Run: headless pygame with SDL's dummy video driver; simulated clock (each Clock.tick advances the game by its frame time, no real sleeping); random seed 0; keys injected as events and as key.get_pressed() state; no mouse input.
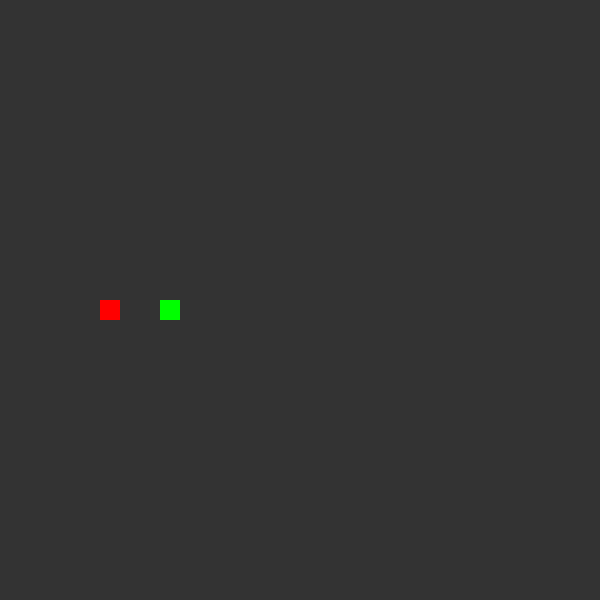
Frame 1 of 4 · flips 1–60 · no input
Frame 2 of 4 · flips 61–180 · tapped SPACE, RETURN · held RIGHT (→), D · screen unchanged from frame 1, image omitted
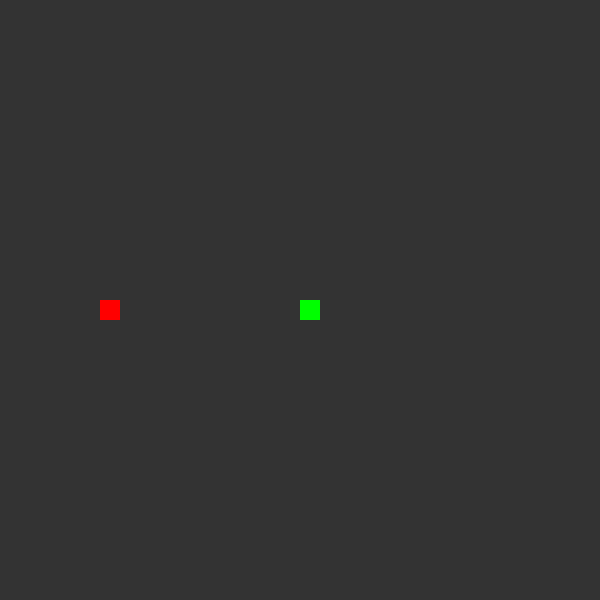
Frame 3 of 4 · flips 181–300 · held DOWN (↓), S
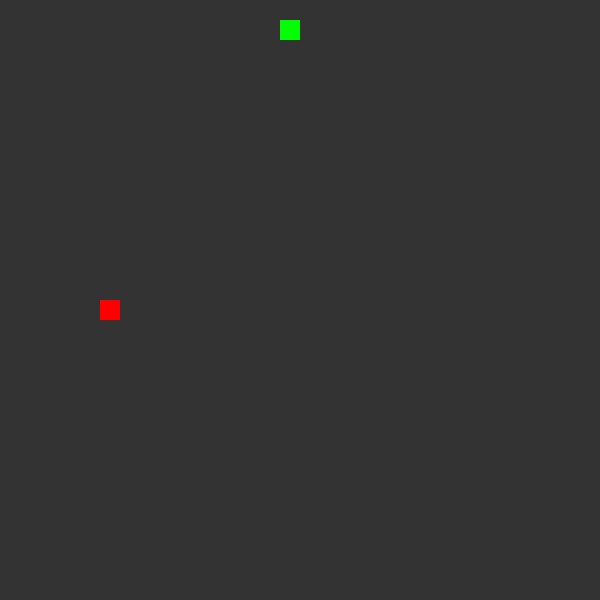
Frame 4 of 4 · flips 301–420 · held LEFT (←), A, UP (↑), W

The pygame program that drew these frames:

import pygame
import random


class Apple:
    def __init__(self, pos, w, snake, mapSize):
        self.pos = pos
        self.width = w
        self.snake = snake
        self.mapSize = mapSize

    def draw(self, win):
        pygame.draw.rect(win, (255, 0, 0), (self.pos[0] * self.width, self.pos[1] * self.width, self.width, self.width))

    def eaten(self):
        free = []
        for x in range(self.mapSize[0]):
            for y in range(self.mapSize[1]):
                if (x, y) not in self.snake.pos:
                    free.append((x, y))
        self.pos = random.choice(free)


class Snake:
    def __init__(self, pos, w, vel, mapSize):
        self.pos = [(15, 15), (16, 15)]
        self.width = w
        self.vel = vel
        self.current = 0
        self.mapSize = mapSize
        self.apple = Apple((5, 15), self.width, self, mapSize)

        self.compass = ((0, -1), (1, 0), (0, 1), (-1, 0))
        self.lastComp = self.compass[3]
        self.comps = [self.lastComp, self.lastComp]
        self.eaten = False
        self.nextCell = (self.pos[0][0] + self.lastComp[0], self.pos[0][1] + self.lastComp[1])
        self.alive = True
        self.lastCell = (17, 15)
        self.frontBase = self.setBase(self.lastComp, self.nextCell)
        self.endBase = self.setEndBase(self.comps[-1], self.lastCell)

        print(self.frontBase)
        print(self.endBase)

    def wallCollision(self):
        if not -1 < self.nextCell[0] < self.mapSize[0] or not -1 < self.nextCell[1] < self.mapSize[1]:
            self.alive = False

    def snakeCollision(self):
        if self.nextCell in self.pos:
            self.alive = False

    def appleCollision(self):
        if self.nextCell == self.apple.pos:
            self.eaten = True
            self.apple.eaten()

    def getBase(self, nC, oC):
        end = []
        for part in nC:
            if part in oC:
                end.append(part)
        return end

    def setEndBase(self, comp, pos):
        comp = (-comp[0], -comp[1])

        oC = ((pos[0] * self.width, pos[1] * self.width),
              (pos[0] * self.width + self.width, pos[1] * self.width),
              (pos[0] * self.width + self.width, pos[1] * self.width + self.width),
              (pos[0] * self.width, pos[1] * self.width + self.width)
              )
        #pos = (pos[0] + comp[0], pos[1] + comp[1])

        nC = ((self.pos[-1][0] * self.width, self.pos[-1][1] * self.width),
              (self.pos[-1][0] * self.width + self.width, self.pos[-1][1] * self.width),
              (self.pos[-1][0] * self.width + self.width, self.pos[-1][1] * self.width + self.width),
              (self.pos[-1][0] * self.width, self.pos[-1][1] * self.width + self.width)
              )
        return self.getBase(nC, oC)
    def setBase(self, comp, pos):
        comp = (-comp[0], -comp[1])

        oC = ((pos[0] * self.width, pos[1] * self.width),
              (pos[0] * self.width + self.width, pos[1] * self.width),
              (pos[0] * self.width + self.width, pos[1] * self.width + self.width),
              (pos[0] * self.width, pos[1] * self.width + self.width)
              )
        pos = (pos[0] + comp[0], pos[1] + comp[1])

        nC = ((pos[0] * self.width, pos[1] * self.width),
              (pos[0] * self.width + self.width, pos[1] * self.width),
              (pos[0] * self.width + self.width, pos[1] * self.width + self.width),
              (pos[0] * self.width, pos[1] * self.width + self.width)
              )
        return self.getBase(nC, oC)

    def frontfill(self, win):
        base = self.frontBase
        comp = self.lastComp
        fcolor = (0, 255, 0)
        if comp[0] != 0:
            w = self.current * comp[0]
        else:
            w = self.width
        if comp[1] != 0:
            h = self.current * comp[1]
        else:
            h = self.width

        if comp != (0, 1):
            pygame.draw.rect(win, fcolor, (base[0][0], base[0][1], w, h))
        else:
            pygame.draw.rect(win, fcolor, (base[1][0], base[1][1], w, h))

    def endfill(self, win):
        base = self.endBase
        comp = self.comps[-1]
        #comp = (-comp[0], -comp[1])
        fcolor = (51,51,51)
        bcolor = (0, 255, 0)

        if comp[0] != 0:
            w = self.current * comp[0]
        else:
            w = self.width
        if comp[1] != 0:
            h = self.current * comp[1]
        else:
            h = self.width
        if comp != (0, 1):
            pygame.draw.rect(win, bcolor, (base[0][0] + (self.width * comp[0]), base[0][1]  + (self.width * comp[1]), self.width, self.width))
            pygame.draw.rect(win, fcolor, (base[0][0], base[0][1], w, h))
        else:
            pygame.draw.rect(win, bcolor, (base[1][0] + (self.width * comp[0]), base[1][1] + (self.width * comp[1]), self.width, self.width))
            pygame.draw.rect(win, fcolor, (base[1][0], base[1][1], w, h))

    def move(self, win, r):
        if r < 4:
            self.lastComp = self.compass[r]
            # self.nextCell = (self.pos[0][0] + self.lastComp[0], self.pos[0][1] + self.lastComp[1])
        if self.alive:
            if self.current >= self.width:
                self.current = 0
                self.pos.insert(0, self.nextCell)
                self.comps.insert(0, self.lastComp)
                self.nextCell = (self.pos[0][0] + self.lastComp[0], self.pos[0][1] + self.lastComp[1])

                if not self.eaten:
                    self.lastCell = self.pos.pop(-1)
                    self.comps.pop(-1)
                    #self.endBase = self.setEndBase(self.comps[-1], self.lastCell)
                else:
                    self.eaten = False

                self.frontBase = self.setBase(self.lastComp, self.nextCell)

            else:
                self.current += self.vel
                self.frontfill(win)
                #self.endfill(win)  # irgendwie funktioniert end nicht? baseline müsste falsch sein

        for part in self.pos[:-1]:
            pygame.draw.rect(win, (0, 255, 0), (part[0] * self.width, part[1] * self.width, self.width, self.width))
        self.apple.draw(win)
        self.wallCollision()
        self.snakeCollision()
        self.appleCollision()
        #pygame.draw.line(win, (255,0,0), self.endBase[0], self.endBase[1])
        #self.endfill(win)


def main():
    pygame.init()
    win = pygame.display.set_mode((600, 600))
    clock = pygame.time.Clock()
    snake = Snake((15, 15), 20, 3, (30, 30))
    run = True

    while run:
        clock.tick(60)
        r = 4
        for event in pygame.event.get():
            if event.type == pygame.QUIT:
                pygame.quit()
                quit()
            if event.type == pygame.KEYDOWN:
                keypressed = False
                if event.key == pygame.K_LEFT or event.key == ord('a'):
                    r = 3
                if event.key == pygame.K_RIGHT or event.key == ord('d'):
                    r = 1
                if event.key == pygame.K_UP or event.key == ord('w'):
                    r = 0
                if event.key == pygame.K_DOWN or event.key == ord('s'):
                    r = 2
            else:
                r = 4

        win.fill((51, 51, 51))
        pygame.display.set_caption("{}".format(len(snake.pos)))
        snake.move(win, r=r)
        pygame.display.flip()

        if not snake.alive:
            break
    return main()


if __name__ == '__main__':
    main()
